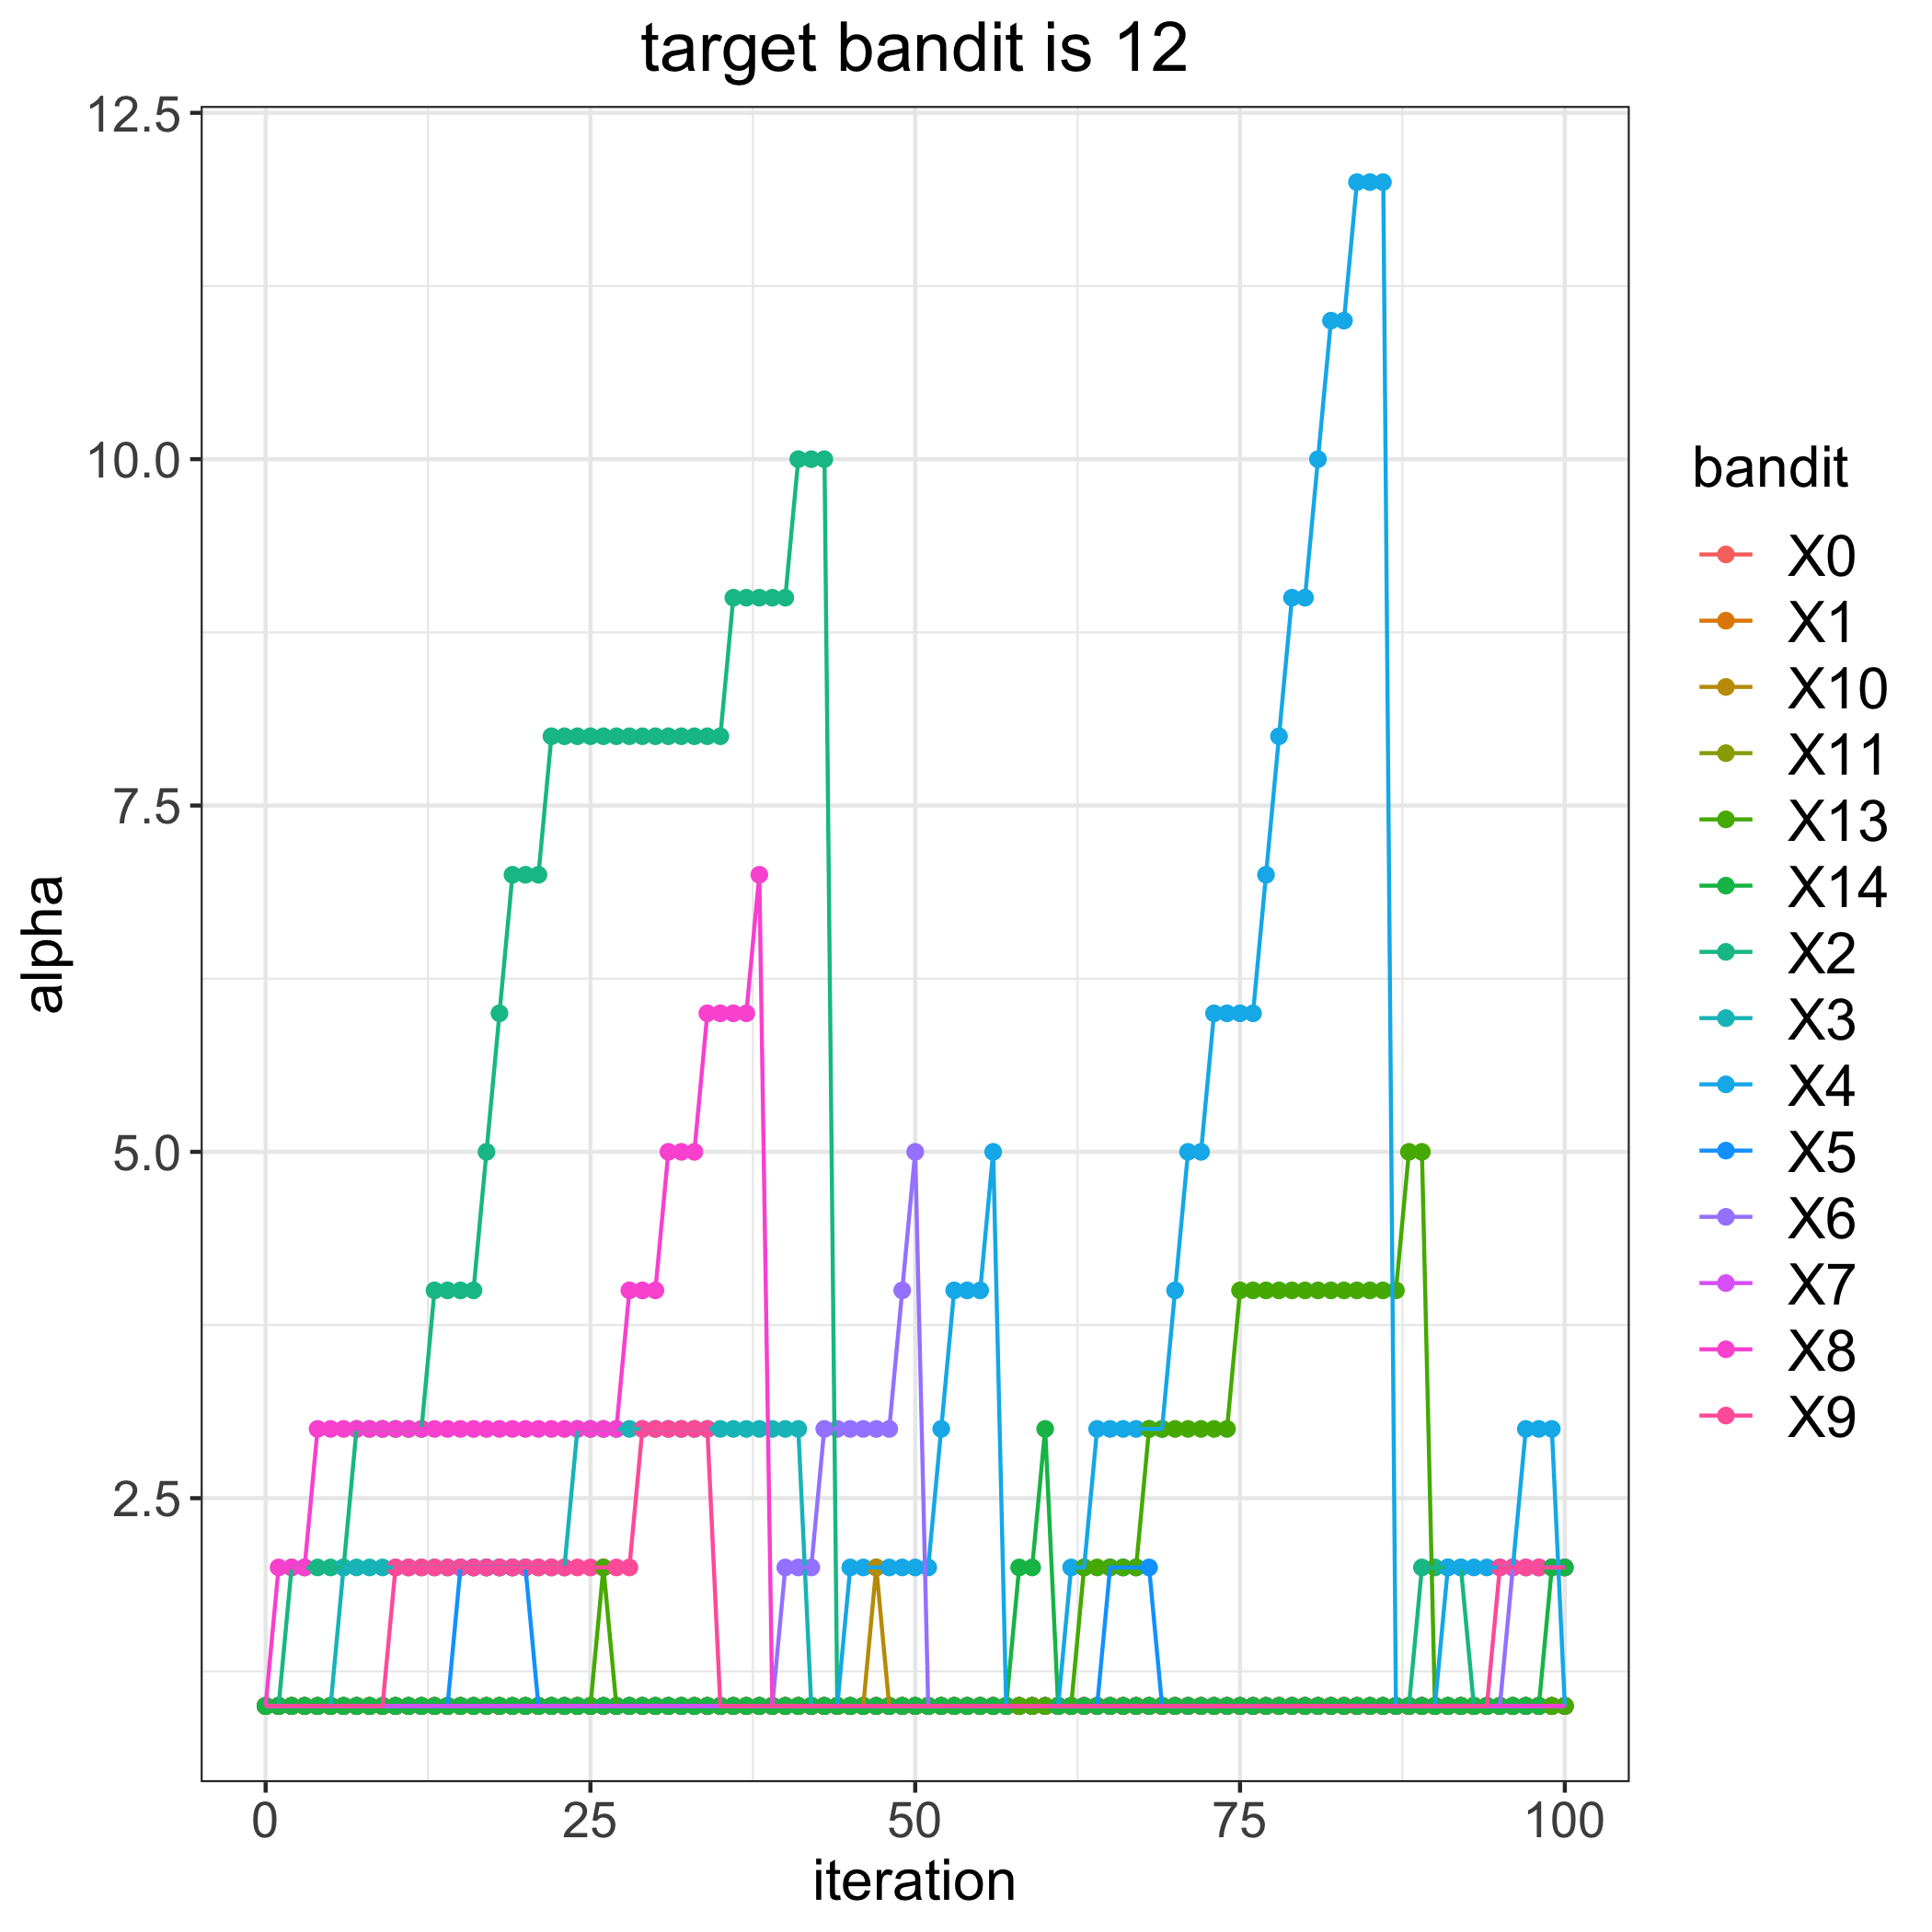

Values plotted in this chart, from the file beside it:
, 0, 1, 2, 3, 4, 5, 6, 7, 8, 9, 10, 11, 13, 14
0, 1, 1, 1, 1, 1, 1, 1, 1, 1, 1, 1, 1, 1, 1
1, 1, 1, 1, 1, 1, 1, 1, 1, 2, 1, 1, 1, 1, 1
2, 1, 1, 2, 1, 1, 1, 1, 1, 2, 1, 1, 1, 1, 1
3, 1, 1, 2, 1, 1, 1, 1, 1, 2, 1, 1, 1, 1, 1
4, 1, 1, 2, 1, 1, 1, 1, 1, 3, 1, 1, 1, 1, 1
5, 1, 1, 2, 1, 1, 1, 1, 1, 3, 1, 1, 1, 1, 1
6, 1, 1, 2, 2, 1, 1, 1, 1, 3, 1, 1, 1, 1, 1
7, 1, 1, 3, 2, 1, 1, 1, 1, 3, 1, 1, 1, 1, 1
8, 1, 1, 3, 2, 1, 1, 1, 1, 3, 1, 1, 1, 1, 1
9, 1, 1, 3, 2, 1, 1, 1, 1, 3, 1, 1, 1, 1, 1
10, 1, 1, 3, 2, 1, 1, 1, 1, 3, 2, 1, 1, 1, 1
11, 1, 1, 3, 2, 1, 1, 1, 1, 3, 2, 1, 1, 1, 1
12, 1, 1, 3, 2, 1, 1, 1, 1, 3, 2, 1, 1, 1, 1
13, 1, 1, 4, 2, 1, 1, 1, 1, 3, 2, 1, 1, 1, 1
14, 1, 1, 4, 2, 1, 1, 1, 1, 3, 2, 1, 1, 1, 1
15, 1, 1, 4, 2, 1, 2, 1, 1, 3, 2, 1, 1, 1, 1
16, 1, 1, 4, 2, 1, 2, 1, 1, 3, 2, 1, 1, 1, 1
17, 1, 1, 5, 2, 1, 2, 1, 1, 3, 2, 1, 1, 1, 1
18, 1, 1, 6, 2, 1, 2, 1, 1, 3, 2, 1, 1, 1, 1
19, 1, 1, 7, 2, 1, 2, 1, 1, 3, 2, 1, 1, 1, 1
20, 1, 1, 7, 2, 1, 2, 1, 1, 3, 2, 1, 1, 1, 1
21, 1, 1, 7, 2, 1, 1, 1, 1, 3, 2, 1, 1, 1, 1
22, 1, 1, 8, 2, 1, 1, 1, 1, 3, 2, 1, 1, 1, 1
23, 1, 1, 8, 2, 1, 1, 1, 1, 3, 2, 1, 1, 1, 1
24, 1, 1, 8, 3, 1, 1, 1, 1, 3, 2, 1, 1, 1, 1
25, 1, 1, 8, 3, 1, 1, 1, 1, 3, 2, 1, 1, 1, 1
26, 1, 1, 8, 3, 1, 1, 1, 1, 3, 2, 1, 1, 2, 1
27, 1, 1, 8, 3, 1, 1, 1, 1, 3, 2, 1, 1, 1, 1
28, 1, 1, 8, 3, 1, 1, 1, 1, 4, 2, 1, 1, 1, 1
29, 1, 1, 8, 3, 1, 1, 1, 1, 4, 3, 1, 1, 1, 1
30, 1, 1, 8, 3, 1, 1, 1, 1, 4, 3, 1, 1, 1, 1
31, 1, 1, 8, 3, 1, 1, 1, 1, 5, 3, 1, 1, 1, 1
32, 1, 1, 8, 3, 1, 1, 1, 1, 5, 3, 1, 1, 1, 1
33, 1, 1, 8, 3, 1, 1, 1, 1, 5, 3, 1, 1, 1, 1
34, 1, 1, 8, 3, 1, 1, 1, 1, 6, 3, 1, 1, 1, 1
35, 1, 1, 8, 3, 1, 1, 1, 1, 6, 1, 1, 1, 1, 1
36, 1, 1, 9, 3, 1, 1, 1, 1, 6, 1, 1, 1, 1, 1
37, 1, 1, 9, 3, 1, 1, 1, 1, 6, 1, 1, 1, 1, 1
38, 1, 1, 9, 3, 1, 1, 1, 1, 7, 1, 1, 1, 1, 1
39, 1, 1, 9, 3, 1, 1, 1, 1, 1, 1, 1, 1, 1, 1
40, 1, 1, 9, 3, 1, 1, 2, 1, 1, 1, 1, 1, 1, 1
41, 1, 1, 10, 3, 1, 1, 2, 1, 1, 1, 1, 1, 1, 1
42, 1, 1, 10, 1, 1, 1, 2, 1, 1, 1, 1, 1, 1, 1
43, 1, 1, 10, 1, 1, 1, 3, 1, 1, 1, 1, 1, 1, 1
44, 1, 1, 1, 1, 1, 1, 3, 1, 1, 1, 1, 1, 1, 1
45, 1, 1, 1, 1, 2, 1, 3, 1, 1, 1, 1, 1, 1, 1
46, 1, 1, 1, 1, 2, 1, 3, 1, 1, 1, 1, 1, 1, 1
47, 1, 1, 1, 1, 2, 1, 3, 1, 1, 1, 2, 1, 1, 1
48, 1, 1, 1, 1, 2, 1, 3, 1, 1, 1, 1, 1, 1, 1
49, 1, 1, 1, 1, 2, 1, 4, 1, 1, 1, 1, 1, 1, 1
50, 1, 1, 1, 1, 2, 1, 5, 1, 1, 1, 1, 1, 1, 1
51, 1, 1, 1, 1, 2, 1, 1, 1, 1, 1, 1, 1, 1, 1
52, 1, 1, 1, 1, 3, 1, 1, 1, 1, 1, 1, 1, 1, 1
53, 1, 1, 1, 1, 4, 1, 1, 1, 1, 1, 1, 1, 1, 1
54, 1, 1, 1, 1, 4, 1, 1, 1, 1, 1, 1, 1, 1, 1
55, 1, 1, 1, 1, 4, 1, 1, 1, 1, 1, 1, 1, 1, 1
56, 1, 1, 1, 1, 5, 1, 1, 1, 1, 1, 1, 1, 1, 1
57, 1, 1, 1, 1, 1, 1, 1, 1, 1, 1, 1, 1, 1, 1
58, 1, 1, 1, 1, 1, 1, 1, 1, 1, 1, 1, 1, 1, 2
59, 1, 1, 1, 1, 1, 1, 1, 1, 1, 1, 1, 1, 1, 2
... 41 more rows
